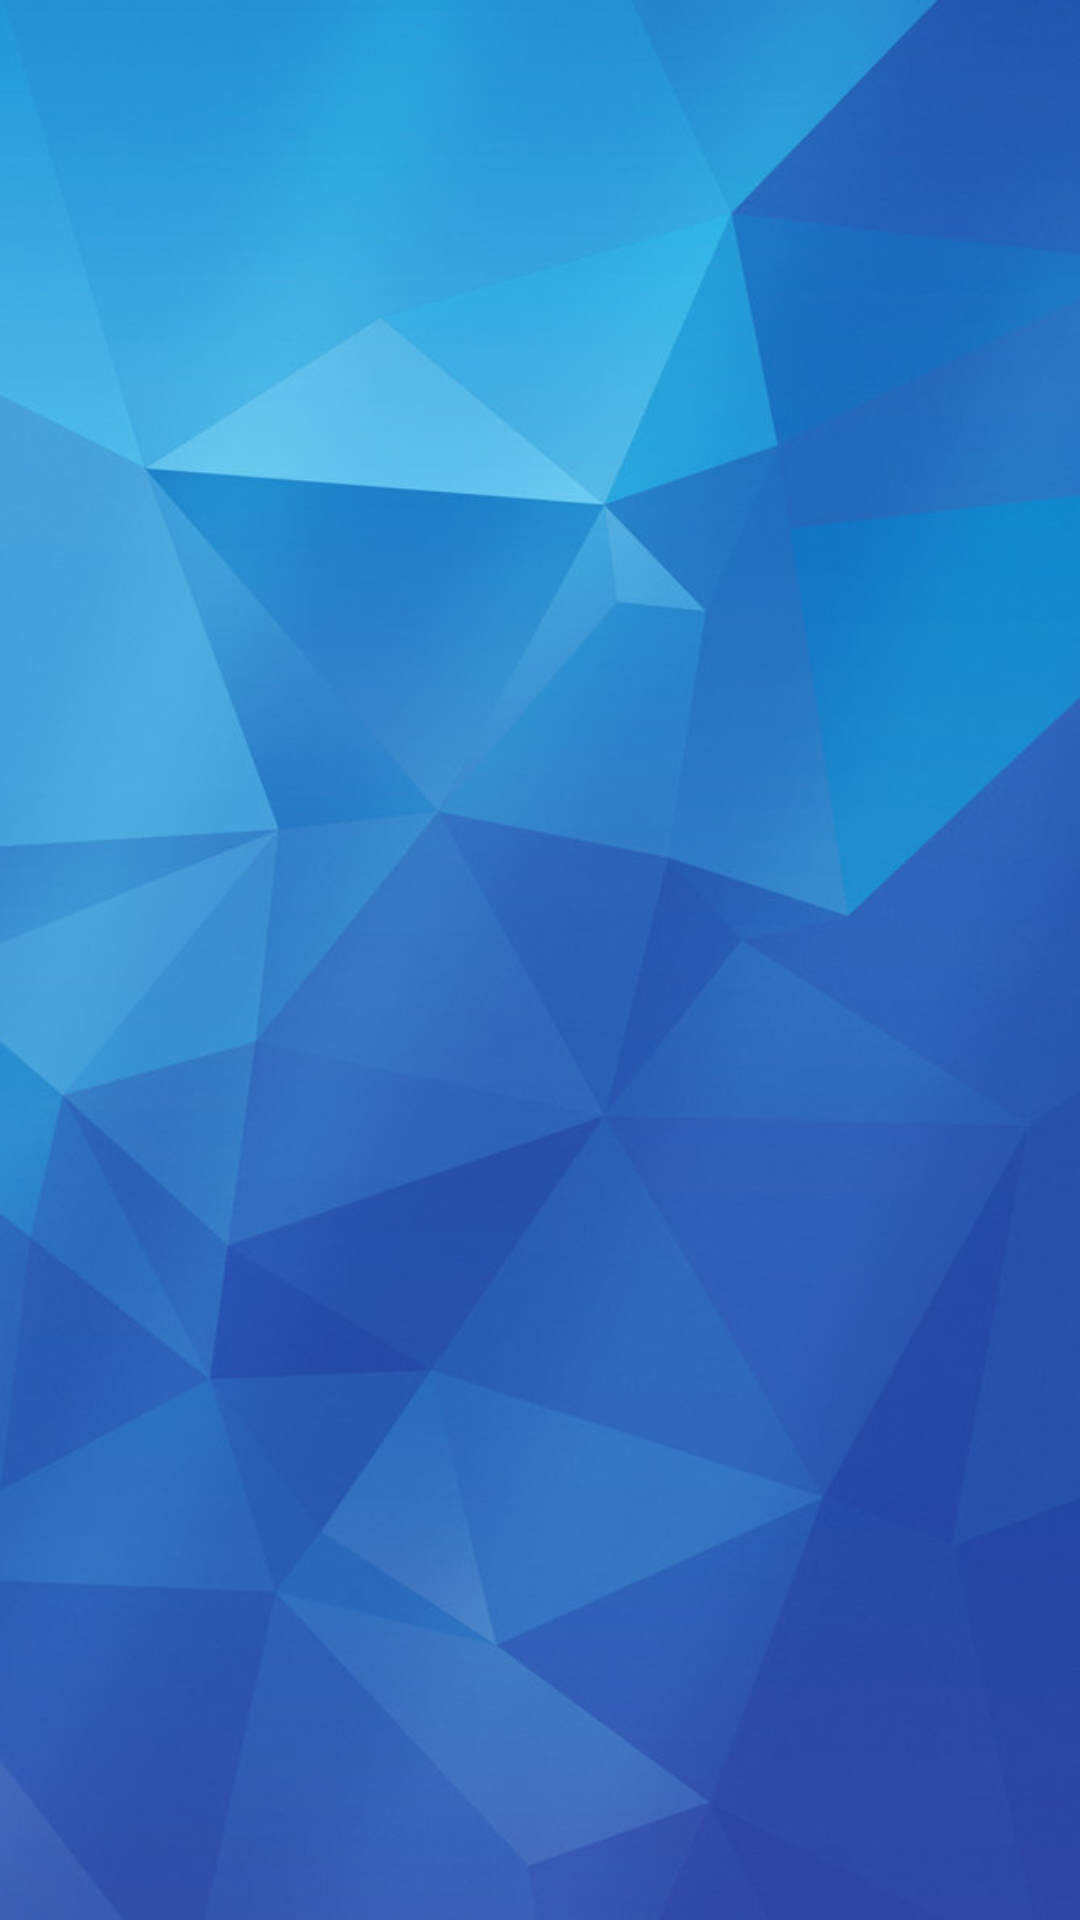

The Android layout XML behind this screen, and the referenced resources:
<!-- AndroidManifest.xml: application theme AppTheme -->
<!-- res/layout/activity_game.xml -->
<?xml version="1.0" encoding="utf-8"?>
<LinearLayout xmlns:android="http://schemas.android.com/apk/res/android"
    xmlns:tools="http://schemas.android.com/tools"
    android:id="@+id/activity_game"
    android:layout_width="match_parent"
    android:layout_height="match_parent"
    android:paddingBottom="@dimen/activity_vertical_margin"
    android:paddingLeft="@dimen/activity_horizontal_margin"
    android:paddingRight="@dimen/activity_horizontal_margin"
    android:paddingTop="@dimen/activity_vertical_margin"
    tools:context="com.example.user.quizer.GameActivity"
    android:orientation="vertical"
    android:background="@drawable/blue_background"
    >

    <FrameLayout
        android:layout_width="match_parent"
        android:layout_height="wrap_content"
        tools:layout_height="100px"
        android:id="@+id/game_activity_game_info_frame">

    </FrameLayout>

    <FrameLayout
        android:layout_width="match_parent"
        android:layout_height="wrap_content"
        tools:layout_height="300px"
        android:id="@+id/game_activity_question_frame">

    </FrameLayout>

    <FrameLayout
        android:layout_width="match_parent"
        android:layout_height="wrap_content"
        tools:layout_height="150px"
        android:id="@+id/activity_game_lifeBelt_frame">

    </FrameLayout>


</LinearLayout>
<!-- resources referenced by this layout -->
<resources>
  <!-- drawable blue_background: jpg bitmap (drawable-hdpi, 49945 bytes) -->
  <style name="AppTheme" parent="Theme.AppCompat.Light.DarkActionBar">
          
          <item name="colorPrimary">@color/colorPrimary</item>
          <item name="colorPrimaryDark">@color/colorPrimaryDark</item>
          <item name="colorAccent">@color/colorAccent</item>
          <item name="android:windowBackground">@drawable/blue_background</item>
          <item name="android:textColorPrimary">@color/textPrimary</item>
  
  
  
      </style>
  <color name="colorPrimary">#3F51B5</color>
  <color name="colorPrimaryDark">#303F9F</color>
  <color name="colorAccent">#FF4081</color>
  <color name="textPrimary">#ffffff</color>
</resources>
